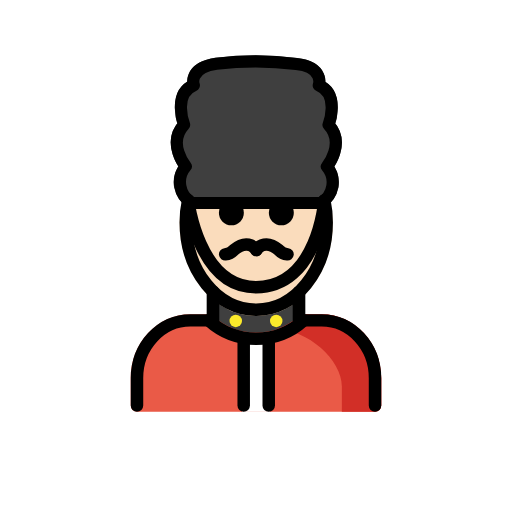
t = 0.00 s
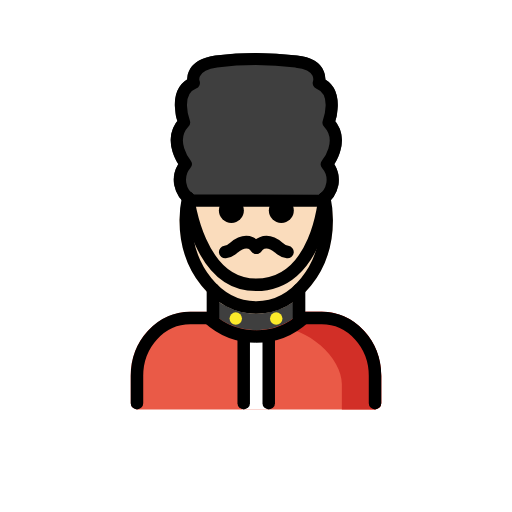
t = 0.48 s
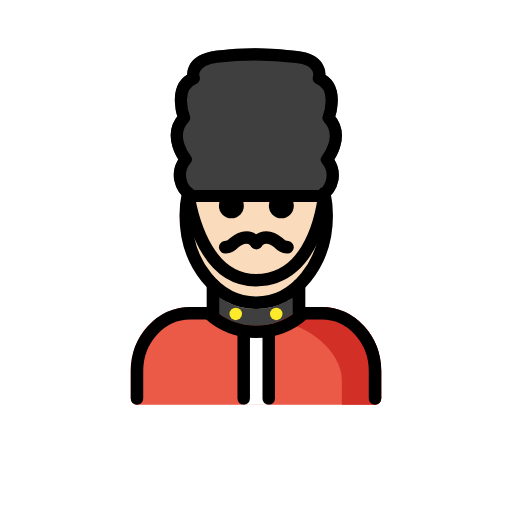
t = 1.43 s
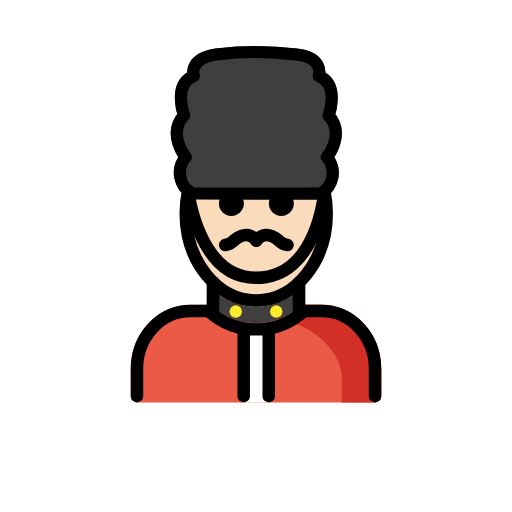
t = 1.90 s
t = 2.38 s: frame unchanged from t = 1.43 s, image omitted
t = 3.33 s: frame unchanged from t = 0.48 s, image omitted

The animated SVG that drew these frames (rendered in a browser with its animation timeline set to each time). Animation: 1 SMIL element (animateTransform=1); one cycle of 3.80 s, repeats indefinitely.

<?xml version='1.0' encoding='utf-8'?>
<svg xmlns="http://www.w3.org/2000/svg" id="emoji" viewBox="-5 -5 82 82" width="200" height="200" role="img">
  <title>OpenMoji: man guard: light skin tone</title><g><g id="line-supplement">
    <circle cx="39.2398" cy="46.4017" r="1" />
    <circle cx="32.7602" cy="46.4017" r="1" />
  </g>
  <g id="color">
    <path fill="#3f3f3f" d="M46.4055,28.4893h-.001l-20.7119-.0215a.97.97,0,0,1-.5215-.1524,5.512,5.512,0,0,1-2.292-3.3125,4.7061,4.7061,0,0,1,.6885-3.331C22.51,20.04,21.5432,17.18,23.3889,14.77c-.5908-1.9843-.8008-5.2011,1.6-6.67A3.1072,3.1072,0,0,1,25.43,6.43c.6778-1.1358,2.0459-1.8672,4.0655-2.1729a52.1685,52.1685,0,0,1,13.0693.0166h0c1.958.2159,3.3115.8848,4.0234,1.9883a3.2531,3.2531,0,0,1,.5176,1.8565C49.512,9.585,49.301,12.8057,48.71,14.791c1.8457,2.4111.8789,5.2715-.1787,6.9024a4.7037,4.7037,0,0,1,.6875,3.332,5.5077,5.5077,0,0,1-2.292,3.3125A.9749.9749,0,0,1,46.4055,28.4893Z" />
    <path fill="#3f3f3f" d="M44.6055,46.5494a.997.997,0,0,0,.0433-.2152c0-.0083.0048-.0152.0048-.0237a.9862.9862,0,0,0-.0522-.3c-.0035-.0112-.0019-.023-.0058-.034a.9908.9908,0,0,0-.1894-.316c-.0058-.0069-.0073-.0158-.0134-.0226-.0193-.0213-.0459-.03-.0666-.049a.99.99,0,0,0-.2082-.1529.9653.9653,0,0,0-.1268-.053.9823.9823,0,0,0-.1121-.0469V41.9065a.9808.9808,0,0,0-.2412-.8713.9978.9978,0,0,0-1.4131-.0342,8.6275,8.6275,0,0,1-12.4111-.0332.9414.9414,0,0,0-.1033-.0656.6748.6748,0,0,0-.4473-.185.949.949,0,0,0-.1427-.0287l-.01.002a.9993.9993,0,0,0-.2966.06c-.0273.009-.0587.0071-.0849.0183s-.044.0331-.0679.0457a.9983.9983,0,0,0-.2537.1757l-.0075.0052a.9364.9364,0,0,0-.0677.1064.6773.6773,0,0,0-.1841.45.9687.9687,0,0,0-.0275.1372v3.667c-.0264.0082-.0478.026-.0733.0363a1.1015,1.1015,0,0,0-.3127.2056c-.0174.0165-.04.0233-.0564.0413-.0091.01-.0113.023-.02.0332a.9837.9837,0,0,0-.1693.2835c-.0038.01-.0116.0184-.015.0285a.998.998,0,0,0-.0557.3266c0,.0085.0046.0154.0048.0237a.999.999,0,0,0,.0453.2247,1.0286,1.0286,0,0,0,.0378.155,4.9237,4.9237,0,0,0,.2236.3166c.0066.0063.0088.0151.0157.0213a12.336,12.336,0,0,0,16.581-.002c.0056-.0051.0073-.0123.0127-.0174a.9852.9852,0,0,0,.1433-.195,1.0056,1.0056,0,0,0,.0827-.1226A1.0351,1.0351,0,0,0,44.6055,46.5494Z" />
    <circle cx="39.2398" cy="46.4017" r="1" fill="#fcea2b" />
    <circle cx="32.7602" cy="46.4017" r="1" fill="#fcea2b" />
    <path fill="#ea5a47" d="M46.5207,45.3105H43.6536a.9369.9369,0,0,0-.1485.03.6568.6568,0,0,0-.4077.1609.9282.9282,0,0,0-.1167.07,10.3362,10.3362,0,0,1-13.89,0,.9528.9528,0,0,0-.1149-.0687.6426.6426,0,0,0-.3969-.16.9462.9462,0,0,0-.1611-.0325H25.4788c-5.2608,0-9.54,4.5987-9.54,10.252v4.3857a.9994.9994,0,0,0,1,1H55.0608a.9994.9994,0,0,0,1-1V55.5625C56.0608,49.9092,51.7815,45.3105,46.5207,45.3105Z" />
    <path fill="#d22f27" d="M39.2414,47.745c4.9892,0,10.5082,4.8859,10.5082,9.1454v3.3044l-.0051.7534h5.3163a.9994.9994,0,0,0,1-1V55.5625c0-5.6533-4.2793-10.252-9.54-10.252H43.6536a.9369.9369,0,0,0-.1485.03.6568.6568,0,0,0-.4077.1609.9282.9282,0,0,0-.1167.07,10.28,10.28,0,0,1-3.7393,2.1737" />
    <rect x="33.7602" y="49.1661" width="4.4796" height="11.7922" fill="#fff" />
  </g>
  <g id="skin">
    <path fill="#fadcbc" d="M36.0354,45.6182c-6.7744,0-12.2852-6.7159-12.2852-14.97a9.9893,9.9893,0,0,1,.4024-2.8188.9715.9715,0,0,1,.98-.789l21.8213.0488a1.0009,1.0009,0,0,1,.9765.792,9.9021,9.9021,0,0,1,.3916,2.767C48.3215,38.9023,42.81,45.6182,36.0354,45.6182Z" />
  </g>
  <g id="line">
    <path d="M30.0565,29.0923a2,2,0,1,0,2-2,2.0007,2.0007,0,0,0-2,2" />
    <path d="M38.0565,29.0923a2,2,0,1,0,2-2,2.0007,2.0007,0,0,0-2,2" />
    <path fill="none" stroke="#000" stroke-linecap="round" stroke-linejoin="round" stroke-width="2" d="M46.9516,27.09a17.1481,17.1481,0,0,1,.37,3.5589c0,7.7153-5.0527,13.97-11.2855,13.97S24.75,38.3637,24.75,30.6484a17.1437,17.1437,0,0,1,.38-3.6078" />
    <path fill="none" stroke="#000" stroke-linecap="round" stroke-linejoin="round" stroke-width="2" d="M43.6536,46.3105a11.3358,11.3358,0,0,1-15.235.0008" />
    <path fill="none" stroke="#000" stroke-linecap="round" stroke-linejoin="round" stroke-width="1.9438" d="M42.4584,5.24c4.5464.5012,3.5921,3.4379,3.5921,3.4379,3.4406,1.3518,1.5642,6.3249,1.5642,6.3249,2.7761,2.9383-.2658,6.6689-.2658,6.6689a3.89,3.89,0,0,1-.9433,5.8465l-20.7121-.022a3.89,3.89,0,0,1-.9433-5.8466s-3.0419-3.73-.2658-6.6688c0,0-1.8764-4.9731,1.5642-6.3249,0,0-.9852-2.7449,3.5921-3.4379A51.7141,51.7141,0,0,1,42.4584,5.24Z" />
    <path fill="none" stroke="#000" stroke-linecap="round" stroke-linejoin="round" stroke-width="2" d="M16.9388,59.9485V55.5624c0-5.11,3.8236-9.2521,8.54-9.2521H29.12v-4.622" />
    <path fill="none" stroke="#000" stroke-linecap="round" stroke-linejoin="round" stroke-width="2" d="M55.0612,59.9485V55.5624c0-5.11-3.8236-9.2521-8.54-9.2521H42.88V41.7571" />
    <line x1="34.0312" x2="34.0312" y1="49.1661" y2="59.9485" fill="none" stroke="#000" stroke-linecap="round" stroke-linejoin="round" stroke-width="2" />
    <line x1="38.0409" x2="38.0409" y1="49.1661" y2="59.9485" fill="none" stroke="#000" stroke-linecap="round" stroke-linejoin="round" stroke-width="2" />
    <path fill="none" stroke="#000" stroke-linecap="round" stroke-linejoin="round" stroke-width="2" d="M25.13,27.0406S26.7327,40.9984,36,40.9984c9.9252,0,10.9516-13.9089,10.9516-13.9089" />
    <path fill="none" stroke="#000" stroke-linecap="round" stroke-linejoin="round" stroke-width="2" d="M36.062,35.0442s1.2-2,3.6,0a2.3616,2.3616,0,0,0,1.3875.6875" />
    <path fill="none" stroke="#000" stroke-linecap="round" stroke-linejoin="round" stroke-width="2" d="M36.05,35.0442s-1.2-2-3.6,0a2.361,2.361,0,0,1-1.3875.6875" />
  </g>
<animateTransform attributeName="transform" type="translate" values="0 0;0 -1.5;0 0" dur="3.8s" repeatCount="indefinite" /></g></svg>
